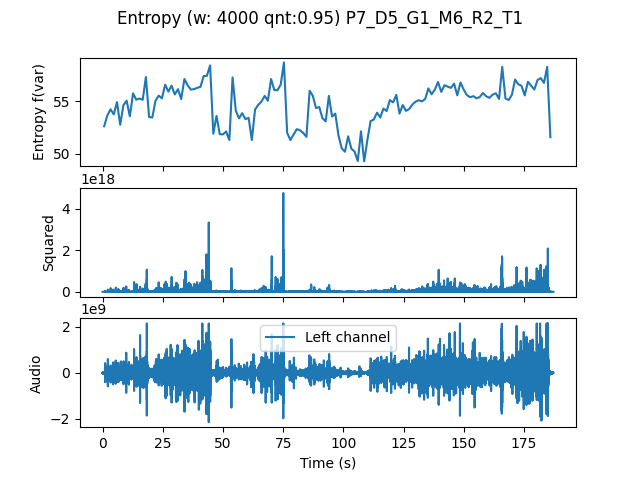

Data behind this chart, as committed beside it:
, t0, var
0.0, 0.0, 52.62
1.333, 1.333, 53.65
2.667, 2.667, 54.24
4.0, 4.0, 53.76
5.333, 5.333, 54.93
6.667, 6.667, 52.76
8.0, 8.0, 54.63
9.333, 9.333, 55.07
10.67, 10.67, 53.57
12.0, 12.0, 55.77
13.33, 13.33, 55.16
14.67, 14.67, 55.27
16.0, 16.0, 55.15
17.33, 17.33, 57.33
18.67, 18.67, 53.5
20.0, 20.0, 53.46
21.33, 21.33, 55.07
22.67, 22.67, 55.55
24.0, 24.0, 55.29
25.33, 25.33, 56.6
26.67, 26.67, 55.93
28.0, 28.0, 56.5
29.33, 29.33, 55.67
30.67, 30.67, 56.17
32.0, 32.0, 55.22
33.33, 33.33, 57.14
34.67, 34.67, 56.53
36.0, 36.0, 56.13
37.33, 37.33, 56.17
38.67, 38.67, 56.3
40.0, 40.0, 56.39
41.33, 41.33, 57.42
42.67, 42.67, 57.44
44.0, 44.0, 58.44
45.33, 45.33, 51.9
46.67, 46.67, 53.61
48.0, 48.0, 51.86
49.33, 49.33, 51.83
50.67, 50.67, 52.11
52.0, 52.0, 51.3
53.33, 53.33, 57.29
54.67, 54.67, 54.12
56.0, 56.0, 53.37
57.33, 57.33, 53.87
58.67, 58.67, 53.3
60.0, 60.0, 53.43
61.33, 61.33, 51.3
62.67, 62.67, 54.21
64.0, 64.0, 54.67
65.33, 65.33, 54.98
66.67, 66.67, 55.52
68.0, 68.0, 55.06
69.33, 69.33, 57.14
70.67, 70.67, 56.09
72.0, 72.0, 56.07
73.33, 73.33, 56.61
74.67, 74.67, 58.72
76.0, 76.0, 51.99
77.33, 77.33, 51.3
78.67, 78.67, 51.81
... 80 more rows
